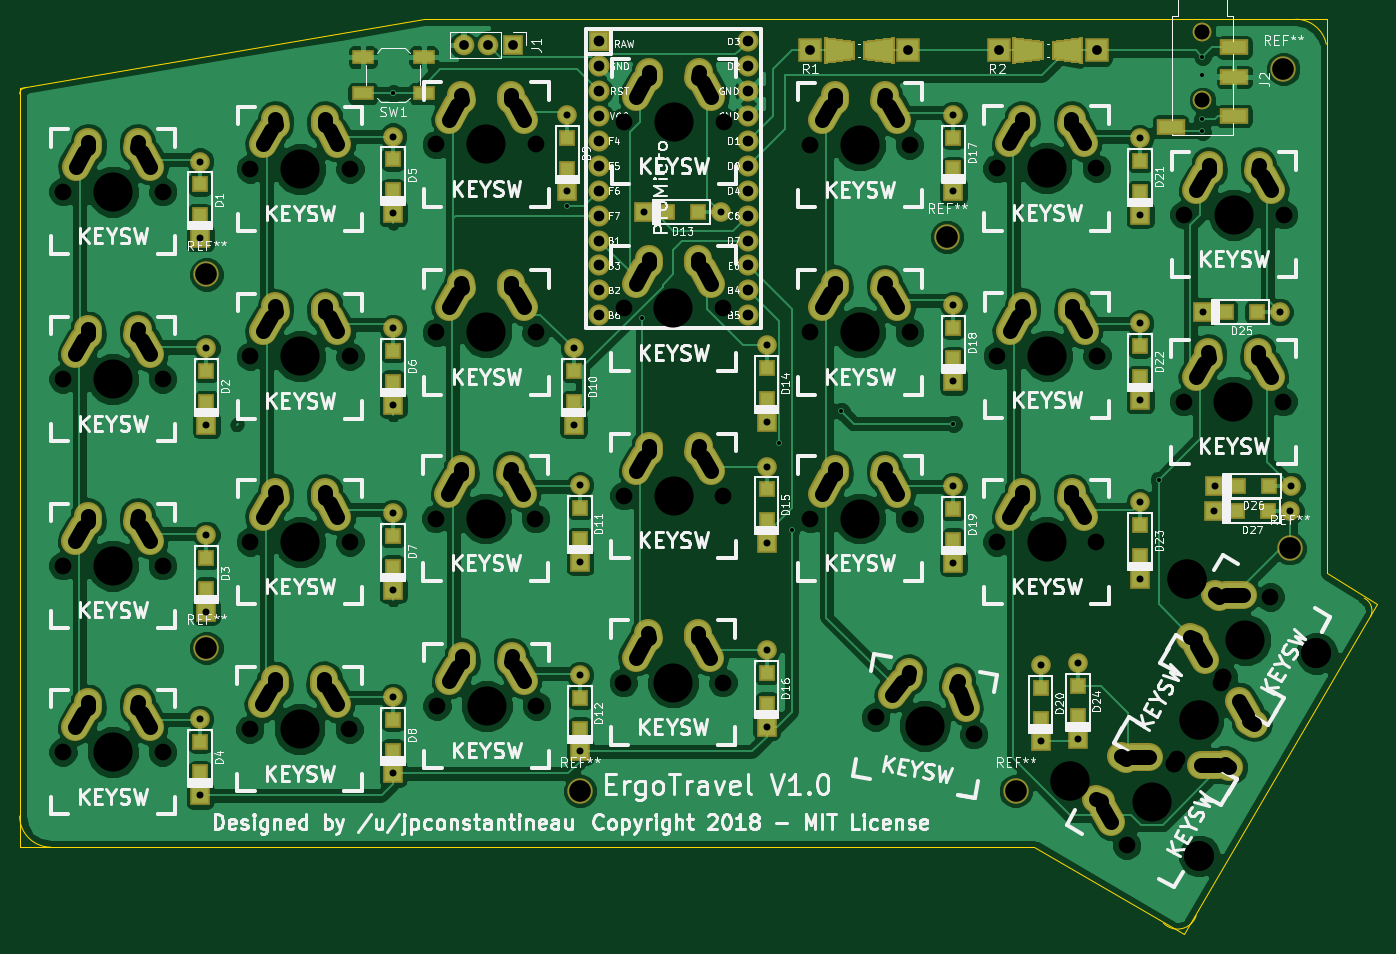
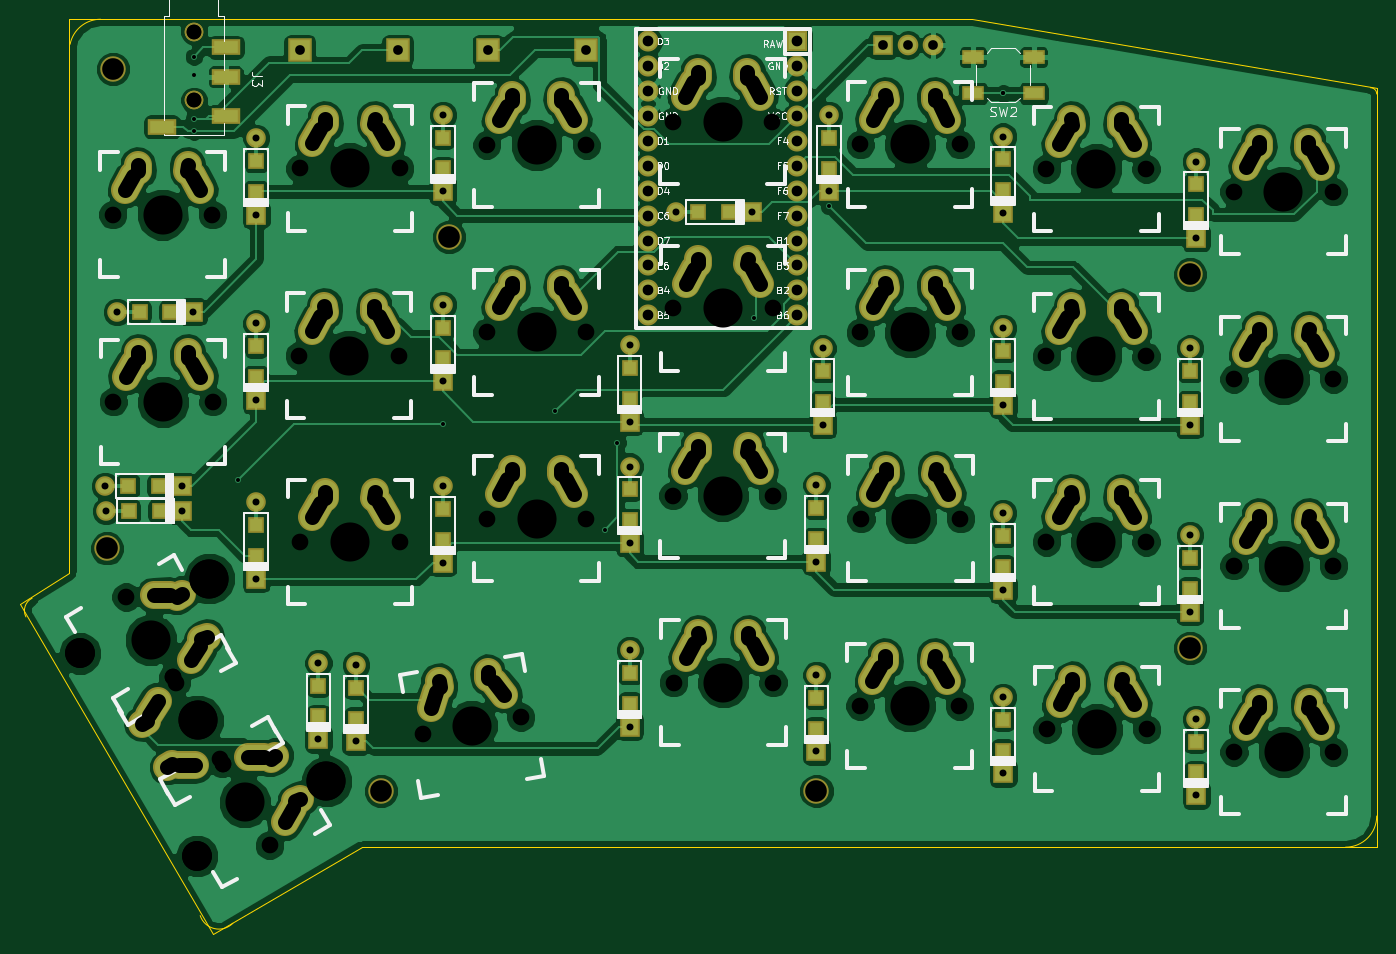
Circuit board: 9 layer files. Board 138.4 x 93.3 mm.
- bottom_copper: ErgoTravel-B.Cu.gbr (218881 bytes)
- bottom_mask: ErgoTravel-B.Mask.gbr (11150 bytes)
- bottom_silk: ErgoTravel-B.SilkS.gbr (44761 bytes)
- outline: ErgoTravel-Edge.Cuts.gbr (1499 bytes)
- top_copper: ErgoTravel-F.Cu.gbr (191836 bytes)
- top_mask: ErgoTravel-F.Mask.gbr (11834 bytes)
- top_silk: ErgoTravel-F.SilkS.gbr (131309 bytes)
- drill: ErgoTravel-NPTH.drl (1943 bytes)
- drill: ErgoTravel.drl (6134 bytes)

=== bottom_copper: ErgoTravel-B.Cu.gbr (218881 bytes, source omitted) ===
=== bottom_mask: ErgoTravel-B.Mask.gbr (11150 bytes, source omitted) ===
=== bottom_silk: ErgoTravel-B.SilkS.gbr (44761 bytes, source omitted) ===
=== outline: ErgoTravel-Edge.Cuts.gbr ===
G04 #@! TF.FileFunction,Profile,NP*
%FSLAX46Y46*%
G04 Gerber Fmt 4.6, Leading zero omitted, Abs format (unit mm)*
G04 Created by KiCad (PCBNEW 4.0.7) date 03/05/18 20:51:52*
%MOMM*%
%LPD*%
G01*
G04 APERTURE LIST*
%ADD10C,0.100000*%
%ADD11C,0.150000*%
G04 APERTURE END LIST*
D10*
D11*
X212725000Y-107315000D02*
G75*
G03X212090000Y-105410000I-1270000J635000D01*
G01*
X191620097Y-138579903D02*
G75*
G03X194945000Y-137795000I1419903J1419903D01*
G01*
X74930000Y-127635000D02*
G75*
G03X78105000Y-130810000I3175000J0D01*
G01*
X75565000Y-53340000D02*
G75*
G03X74930000Y-53975000I0J-635000D01*
G01*
X208218344Y-48907331D02*
G75*
G03X205105000Y-46355000I-3113344J-622669D01*
G01*
X74930000Y-53340000D02*
X74930000Y-130810000D01*
X116205000Y-46355000D02*
X74930000Y-53340000D01*
X132080000Y-46355000D02*
X116205000Y-46355000D01*
X208280000Y-46355000D02*
X132080000Y-46355000D01*
X208280000Y-95250000D02*
X208280000Y-46355000D01*
X208280000Y-102870000D02*
X208280000Y-95250000D01*
X213360000Y-106045000D02*
X208280000Y-102870000D01*
X193675000Y-139700000D02*
X213360000Y-106045000D01*
X178435000Y-130810000D02*
X193675000Y-139700000D01*
X156210000Y-130810000D02*
X178435000Y-130810000D01*
X134620000Y-130810000D02*
X156210000Y-130810000D01*
X99060000Y-130810000D02*
X134620000Y-130810000D01*
X74930000Y-130810000D02*
X99060000Y-130810000D01*
X208280000Y-55880000D02*
X208280000Y-58420000D01*
X208280000Y-57150000D02*
X208280000Y-55880000D01*
M02*

=== top_copper: ErgoTravel-F.Cu.gbr (191836 bytes, source omitted) ===
=== top_mask: ErgoTravel-F.Mask.gbr (11834 bytes, source omitted) ===
=== top_silk: ErgoTravel-F.SilkS.gbr (131309 bytes, source omitted) ===
=== drill: ErgoTravel-NPTH.drl ===
M48
;DRILL file {KiCad 4.0.7} date 03/05/18 20:51:59
;FORMAT={-:-/ absolute / inch / decimal}
FMAT,2
INCH,TZ
T1C0.059
T2C0.067
T3C0.087
T4C0.120
T5C0.157
%
G90
G05
M72
T1
X7.7Y-1.875
X7.7Y-1.875
X7.7Y-2.1506
X7.7Y-2.1506
T2
X3.1238Y-3.2699
X3.1238Y-4.02
X3.1238Y-4.7677
X3.1246Y-2.5175
X3.5238Y-3.2699
X3.5238Y-4.02
X3.5238Y-4.7677
X3.5246Y-2.5175
X3.8739Y-4.6763
X3.8762Y-2.4261
X3.8762Y-3.1785
X3.8762Y-3.9239
X4.2739Y-4.6763
X4.2762Y-2.4261
X4.2762Y-3.1785
X4.2762Y-3.9239
X4.6216Y-3.8301
X4.624Y-2.3276
X4.624Y-3.0824
X4.6256Y-4.5826
X5.0216Y-3.8301
X5.024Y-2.3276
X5.024Y-3.0824
X5.0256Y-4.5826
X5.3741Y-4.4888
X5.3757Y-2.9863
X5.3764Y-3.7387
X5.3772Y-2.2362
X5.7741Y-4.4888
X5.7757Y-2.9863
X5.7764Y-3.7387
X5.7772Y-2.2362
X6.1242Y-2.33
X6.1242Y-3.0824
X6.1242Y-3.8301
X6.3874Y-4.6275
X6.5242Y-2.33
X6.5242Y-3.0824
X6.5242Y-3.8301
X6.7813Y-4.697
X6.8742Y-2.4237
X6.8742Y-3.9239
X6.8766Y-3.1761
X7.2742Y-2.4237
X7.2742Y-3.9239
X7.2766Y-3.1761
X7.3962Y-5.1425
X7.5845Y-4.8141
X7.5845Y-4.8141
X7.5962Y-4.7961
X7.6243Y-3.3613
X7.6259Y-2.61
X7.7728Y-4.4911
X7.7845Y-4.4677
X7.7845Y-4.4677
X7.9728Y-4.1447
X8.0243Y-3.3613
X8.0259Y-2.61
T3
X3.7Y-2.85
X3.7Y-4.35
X5.2Y-4.925
X6.675Y-2.7
X6.95Y-4.925
X8.025Y-2.025
X8.05Y-3.95
T4
X7.6876Y-5.1854
X7.6876Y-5.1854
X8.1576Y-4.3714
X8.1576Y-4.3714
T5
X3.3238Y-3.2699
X3.3238Y-4.02
X3.3238Y-4.7677
X3.3246Y-2.5175
X4.0739Y-4.6763
X4.0762Y-2.4261
X4.0762Y-3.1785
X4.0762Y-3.9239
X4.8216Y-3.8301
X4.824Y-2.3276
X4.824Y-3.0824
X4.8256Y-4.5826
X5.5741Y-4.4888
X5.5757Y-2.9863
X5.5764Y-3.7387
X5.5772Y-2.2362
X6.3242Y-2.33
X6.3242Y-3.0824
X6.3242Y-3.8301
X6.5843Y-4.6622
X7.0742Y-2.4237
X7.0742Y-3.9239
X7.0766Y-3.1761
X7.168Y-4.8854
X7.168Y-4.8854
X7.4962Y-4.9693
X7.638Y-4.0714
X7.638Y-4.0714
X7.6845Y-4.6409
X7.6845Y-4.6409
X7.8243Y-3.3613
X7.8259Y-2.61
X7.8728Y-4.3179
T0
M30

=== drill: ErgoTravel.drl (6134 bytes, source withheld) ===
